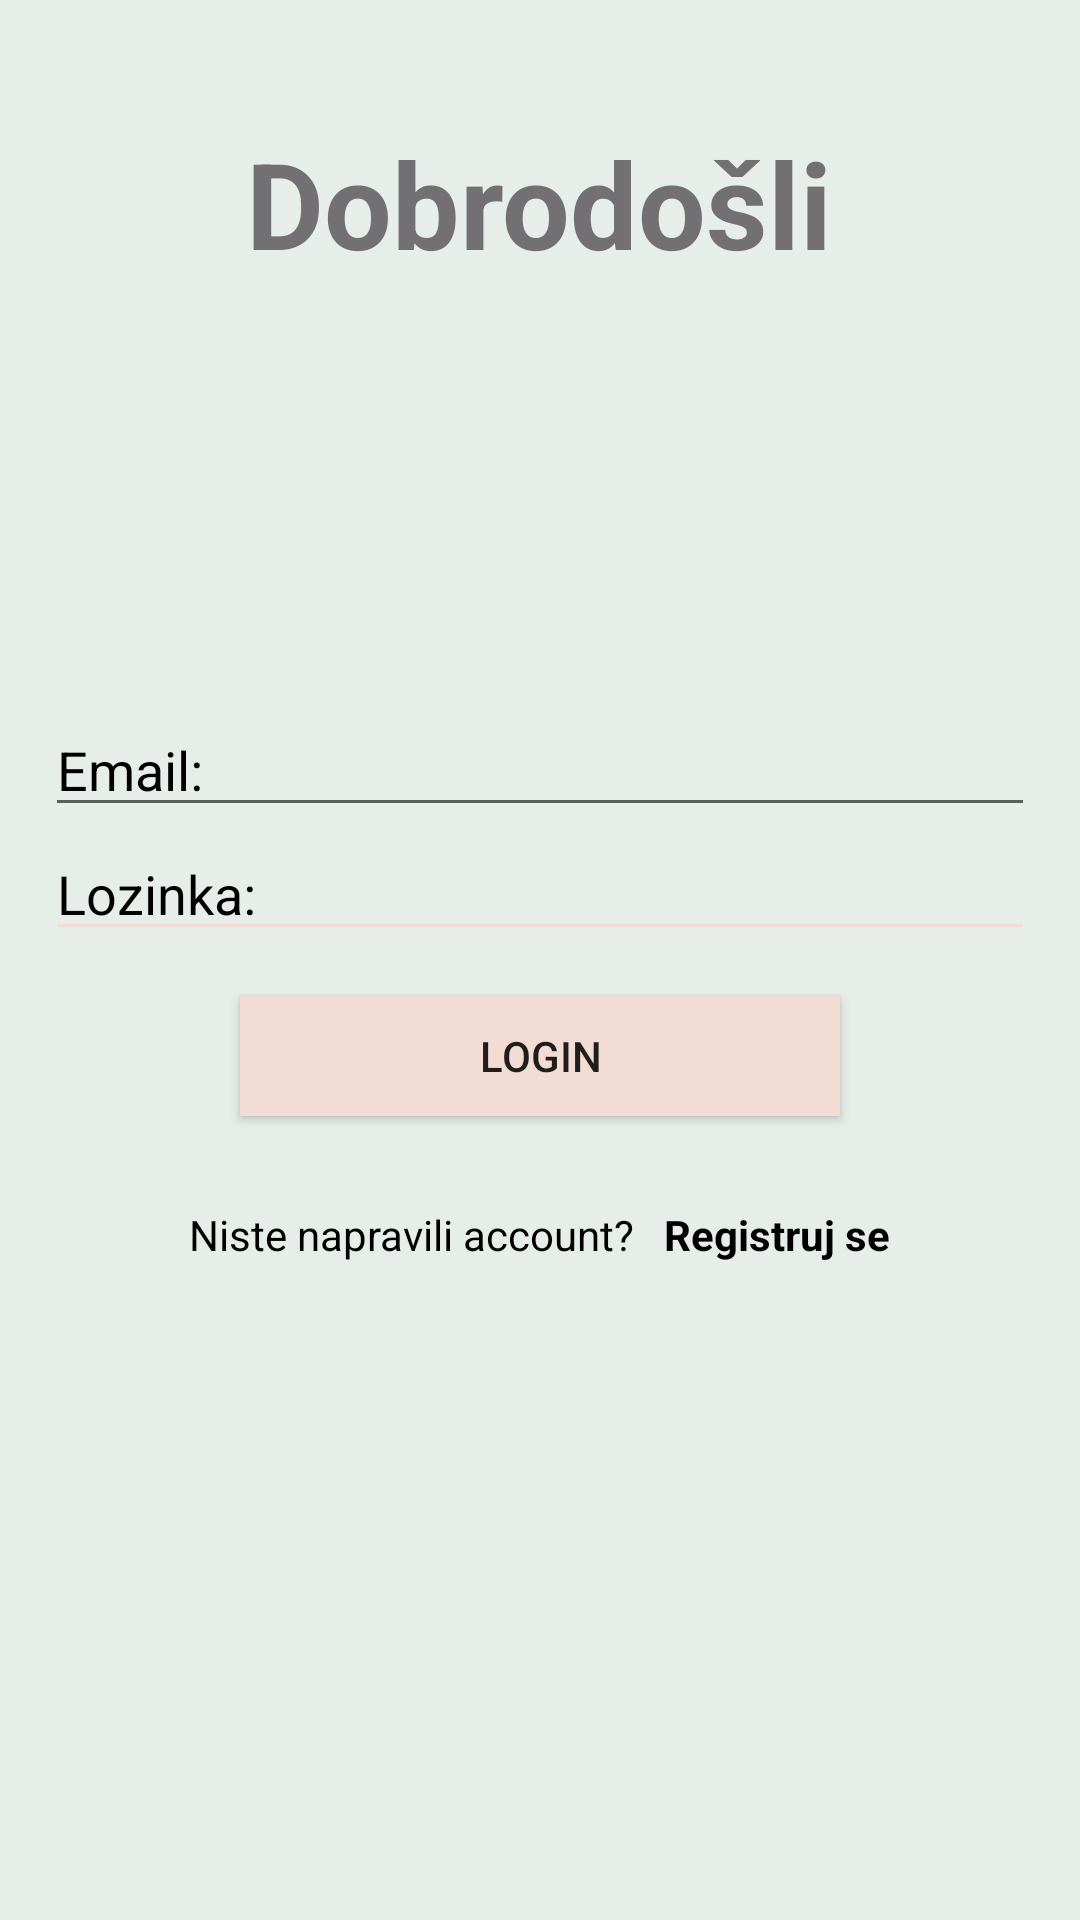

Produce the Android XML layout that renders to this screen, including the resource entries it uses.
<!-- AndroidManifest.xml: application theme AppTheme -->
<!-- res/layout/activity_main.xml -->
<?xml version="1.0" encoding="utf-8"?>
<RelativeLayout xmlns:android="http://schemas.android.com/apk/res/android"
    xmlns:app="http://schemas.android.com/apk/res-auto"
    xmlns:tools="http://schemas.android.com/tools"
    android:layout_width="match_parent"
    android:layout_height="match_parent"
    android:background="@color/colorTransparent"
    android:paddingTop="40dp"
    tools:context=".MainActivity">


    <TextView
        android:id="@+id/imageView"
        android:layout_width="wrap_content"
        android:layout_height="wrap_content"
        android:layout_alignParentTop="true"
        android:layout_centerHorizontal="true"
        android:layout_marginTop="1dp"
        android:gravity="center"
        android:text="Dobrodošli"
        android:textColor="@color/colorNaslov"
        android:textSize="40dp"
        android:textStyle="bold"

        />


    <LinearLayout
        android:layout_width="match_parent"
        android:layout_height="wrap_content"
        android:gravity="center_horizontal"
        android:paddingTop="70dp"

        >


    </LinearLayout>

    <LinearLayout
        android:layout_width="match_parent"
        android:layout_height="wrap_content"
        android:layout_below="@+id/imageView"
        android:layout_marginTop="140dp"
        android:orientation="vertical">

        <EditText
            android:id="@+id/username"
            android:layout_width="match_parent"
            android:layout_height="match_parent"
            android:layout_marginLeft="15dp"
            android:layout_marginRight="15dp"
            android:hint="Email:"
            android:textColor="@color/crna"

            android:textColorHint="@color/crna"

            />

        <EditText
            android:id="@+id/password"
            android:layout_width="match_parent"
            android:layout_height="match_parent"
            android:layout_marginLeft="15dp"
            android:layout_marginRight="15dp"
            android:backgroundTint="@color/colorPrimary"
            android:foregroundTint="@color/colorPrimary"

            android:hint="Lozinka:"
            android:textColor="@color/crna"
            android:textColorHint="@color/crna" />


        <Button
            android:id="@+id/dugme"
            android:layout_width="200dp"
            android:layout_height="40dp"
            android:layout_gravity="center"
            android:layout_marginTop="15dp"
            android:background="@color/colorPrimary"
            android:text="Login" />

        <LinearLayout
            android:layout_width="wrap_content"
            android:layout_height="wrap_content"
            android:layout_gravity="center"
            android:layout_marginTop="30dp"
            android:orientation="horizontal">

            <TextView
                android:layout_width="wrap_content"
                android:layout_height="wrap_content"
                android:text="Niste napravili account?"
                android:textColor="@color/crna" />

            <TextView
                android:id="@+id/registracija"
                android:layout_width="wrap_content"
                android:layout_height="wrap_content"
                android:layout_marginLeft="10dp"
                android:fontFamily="sans-serif"
                android:text="Registruj se"
                android:textColor="@color/crna"
                android:textSize="14sp"
                android:textStyle="bold" />
        </LinearLayout>


    </LinearLayout>


</RelativeLayout>
<!-- resources referenced by this layout -->
<resources>
  <color name="colorNaslov">#C9524F53</color>
  <color name="colorPrimary">#F3DCD4</color>
  <color name="colorTransparent">#8BD9E3DA</color>
  <color name="crna">#000000</color>
  <style name="AppTheme" parent="Theme.AppCompat.Light.DarkActionBar">
          
          <item name="colorPrimary">@color/colorPrimary</item>
          <item name="colorPrimaryDark">@color/colorPrimaryDark</item>
          <item name="colorAccent">@color/colorAccent</item>
      </style>
  <color name="colorPrimaryDark">#F3DCD4</color>
  <color name="colorAccent">#F3DCD4</color>
</resources>
